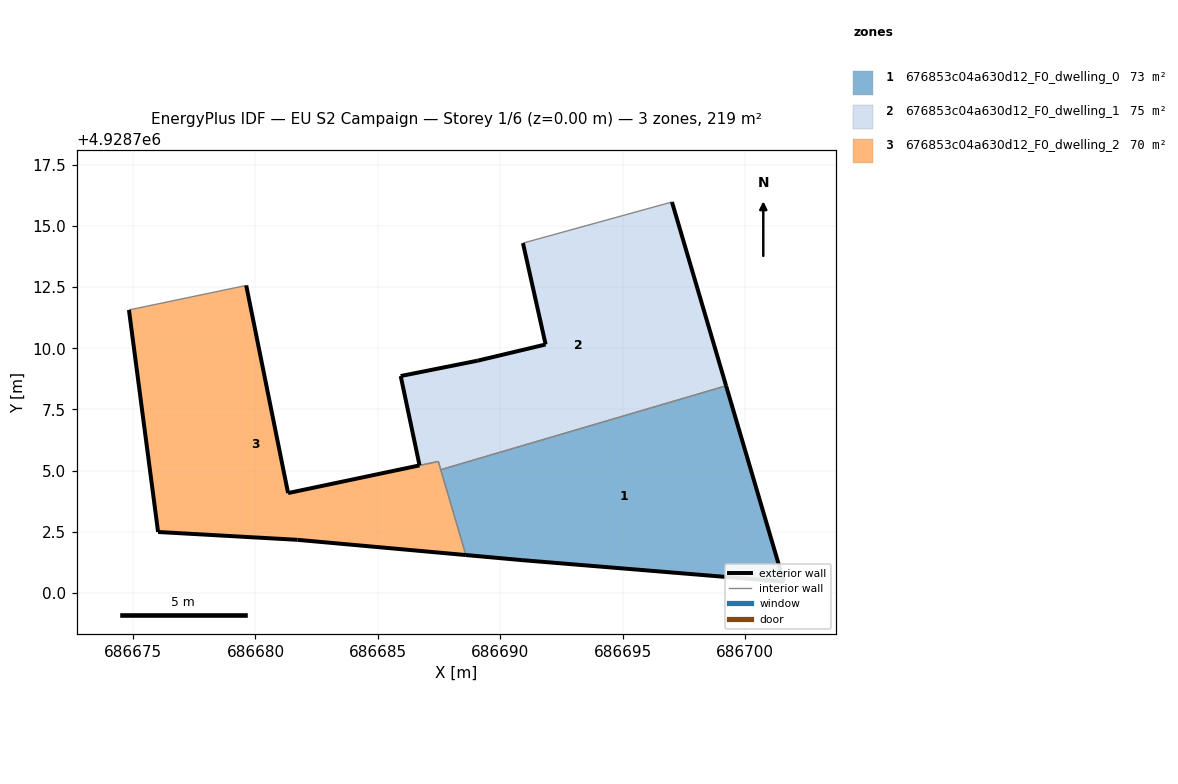
=== STOREY PLAN SPEC (per zone: floor XY polygon, exterior-wall plan segments, windows/doors) ===
zone 1: 676853c04a630d12_F0_dwelling_0  (72.9 m²)
  floor: (686701.58, 4928700.46) (686699.22, 4928708.47) (686687.57, 4928705.04) (686688.59, 4928701.55) (686690.89, 4928701.34)
  exterior wall: (686690.89, 4928701.34) – (686688.59, 4928701.55)  [2.3 m]
  exterior wall: (686699.22, 4928708.47) – (686701.58, 4928700.46)  [8.3 m]
  exterior wall: (686701.58, 4928700.46) – (686690.89, 4928701.34)  [10.7 m]
  interior walls: 2
zone 2: 676853c04a630d12_F0_dwelling_1  (75.2 m²)
  floor: (686699.22, 4928708.47) (686697.01, 4928715.97) (686690.93, 4928714.29) (686691.85, 4928710.15) (686689.08, 4928709.49) (686685.93, 4928708.86) (686686.70, 4928705.21) (686687.47, 4928705.38) (686687.57, 4928705.04)
  exterior wall: (686685.93, 4928708.86) – (686689.08, 4928709.49)  [3.2 m]
  exterior wall: (686689.08, 4928709.49) – (686691.85, 4928710.15)  [2.8 m]
  exterior wall: (686691.85, 4928710.15) – (686690.93, 4928714.29)  [4.2 m]
  exterior wall: (686697.01, 4928715.97) – (686699.22, 4928708.47)  [7.8 m]
  exterior wall: (686686.70, 4928705.21) – (686685.93, 4928708.86)  [3.7 m]
  interior walls: 5
zone 3: 676853c04a630d12_F0_dwelling_2  (70.5 m²)
  floor: (686688.59, 4928701.55) (686687.47, 4928705.38) (686681.33, 4928704.08) (686679.62, 4928712.56) (686674.83, 4928711.56) (686676.02, 4928702.49) (686681.71, 4928702.17)
  exterior wall: (686688.59, 4928701.55) – (686681.71, 4928702.17)  [6.9 m]
  exterior wall: (686681.71, 4928702.17) – (686676.02, 4928702.49)  [5.7 m]
  exterior wall: (686676.02, 4928702.49) – (686674.83, 4928711.56)  [9.1 m]
  exterior wall: (686679.62, 4928712.56) – (686681.33, 4928704.08)  [8.7 m]
  exterior wall: (686681.33, 4928704.08) – (686686.70, 4928705.21)  [5.5 m]
  exterior wall: (686686.70, 4928705.21) – (686686.70, 4928705.21)  [0.0 m]
  interior walls: 5

=== DERIVED (storey summary) ===
Building: EU S2 Campaign
Storey: 1 of 6  (floor level z = 0.00 m)
Storey gross floor area: 218.6 m²
Zones on this storey: 3
  - 676853c04a630d12_F0_dwelling_0: floor 72.9 m²; exterior wall 21.4 m (64.1 m²); WWR 0.0%
  - 676853c04a630d12_F0_dwelling_1: floor 75.2 m²; exterior wall 21.9 m (65.6 m²); WWR 0.0%
  - 676853c04a630d12_F0_dwelling_2: floor 70.5 m²; exterior wall 35.9 m (107.7 m²); WWR 0.0%
Zone adjacency (shared interzone walls):
  - 676853c04a630d12_F0_dwelling_0 ↔ 676853c04a630d12_F0_dwelling_1
  - 676853c04a630d12_F0_dwelling_0 ↔ 676853c04a630d12_F0_dwelling_2
  - 676853c04a630d12_F0_dwelling_1 ↔ 676853c04a630d12_F0_dwelling_2